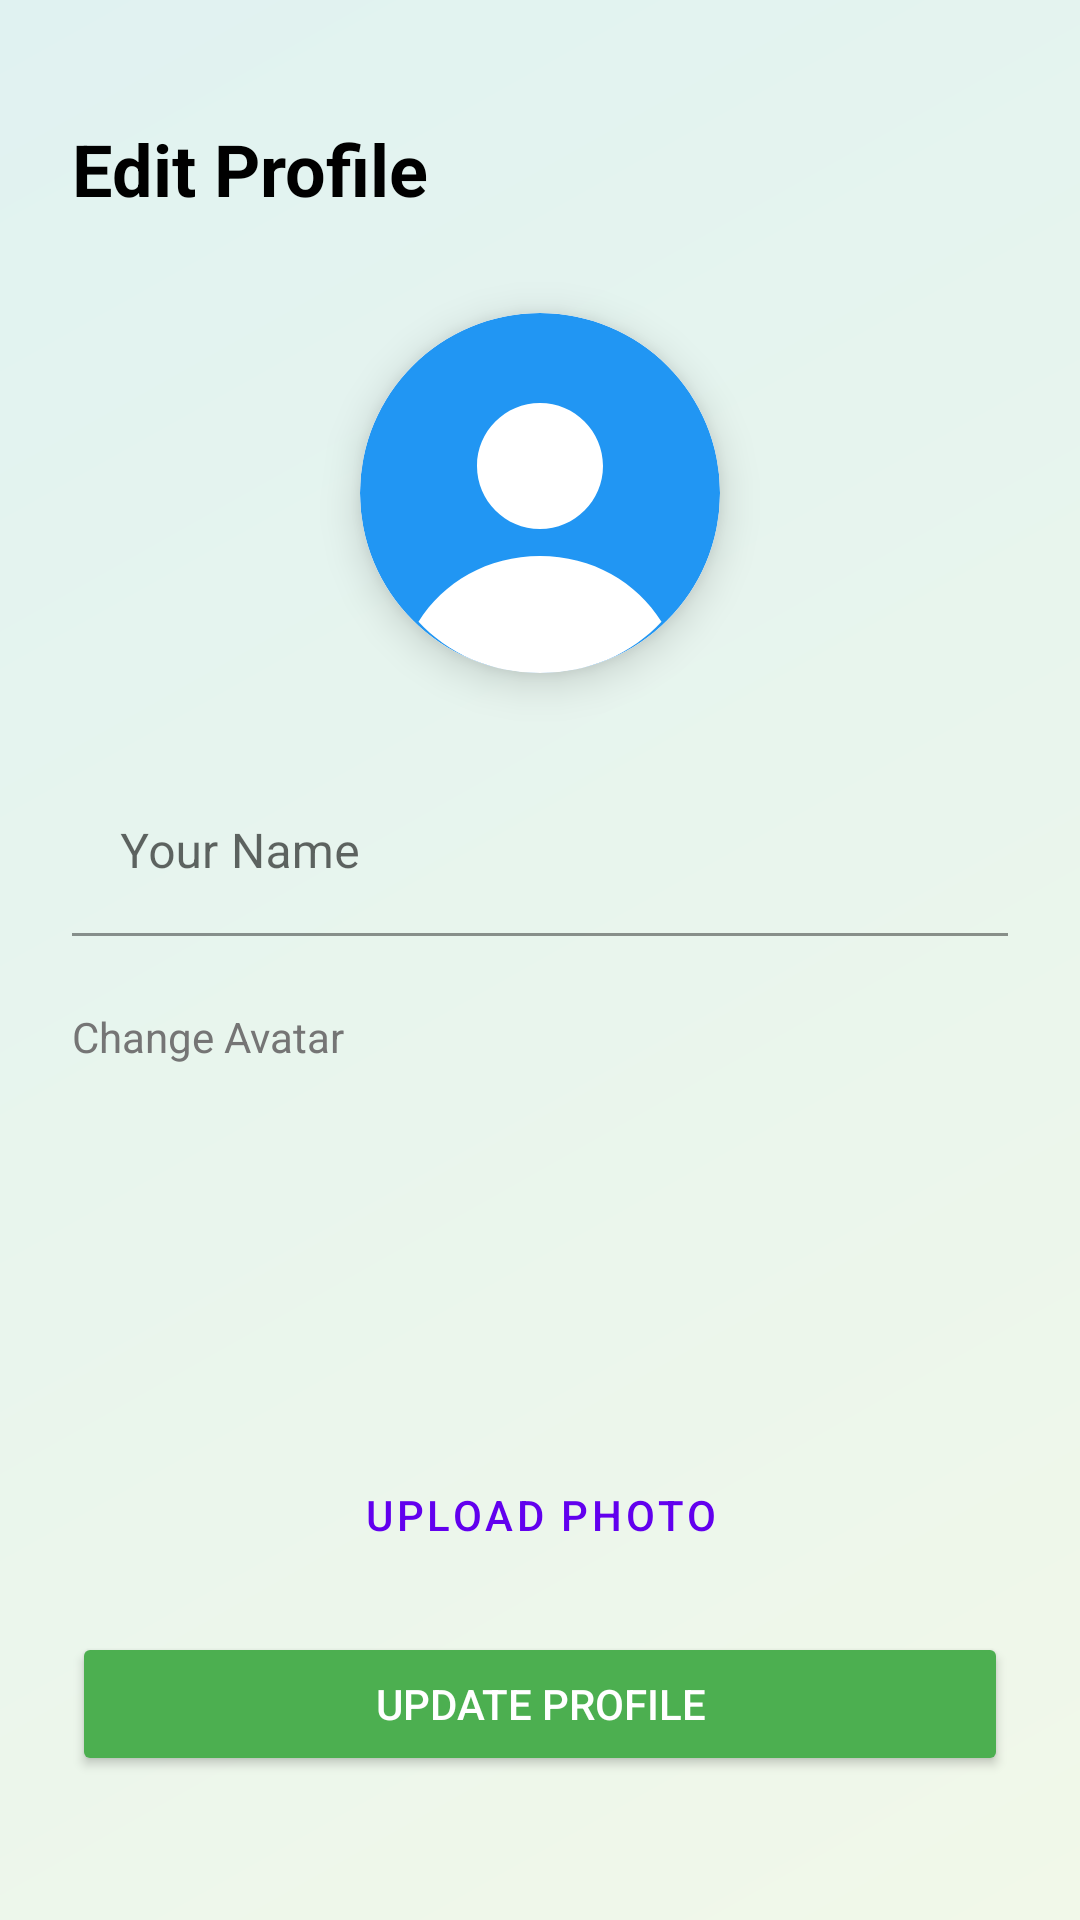

This screen was rendered from an Android layout file. Write that file and the resources it references.
<!-- AndroidManifest.xml: application theme Theme.MobileApplictionbugetManegmentApp -->
<!-- res/layout/activity_edit_profile.xml -->
<?xml version="1.0" encoding="utf-8"?>
<androidx.constraintlayout.widget.ConstraintLayout xmlns:android="http://schemas.android.com/apk/res/android"
    xmlns:app="http://schemas.android.com/apk/res-auto"
    android:layout_width="match_parent"
    android:layout_height="match_parent"
    android:background="@drawable/gradient_background"
    android:padding="24dp">

    <TextView
        android:id="@+id/tvTitle"
        android:layout_width="wrap_content"
        android:layout_height="wrap_content"
        android:text="Edit Profile"
        android:textSize="24sp"
        android:textStyle="bold"
        android:textColor="@color/black"
        app:layout_constraintStart_toStartOf="parent"
        app:layout_constraintTop_toTopOf="parent"
        android:layout_marginTop="16dp"/>

    <androidx.cardview.widget.CardView
        android:id="@+id/cvAvatar"
        android:layout_width="120dp"
        android:layout_height="120dp"
        android:layout_marginTop="32dp"
        app:cardCornerRadius="60dp"
        app:cardElevation="8dp"
        app:layout_constraintEnd_toEndOf="parent"
        app:layout_constraintStart_toStartOf="parent"
        app:layout_constraintTop_toBottomOf="@+id/tvTitle">

        <ImageView
            android:id="@+id/ivAvatar"
            android:layout_width="match_parent"
            android:layout_height="match_parent"
            android:scaleType="centerCrop"
            android:src="@drawable/avatar_1"
            android:background="#EEEEEE"/>
    </androidx.cardview.widget.CardView>

    <com.google.android.material.textfield.TextInputLayout
        android:id="@+id/tilName"
        android:layout_width="match_parent"
        android:layout_height="wrap_content"
        android:layout_marginTop="32dp"
        android:hint="Your Name"
        app:boxBackgroundColor="@android:color/transparent"
        app:layout_constraintTop_toBottomOf="@+id/cvAvatar">

        <com.google.android.material.textfield.TextInputEditText
            android:id="@+id/etName"
            android:layout_width="match_parent"
            android:layout_height="wrap_content"
            android:background="#00000000"
            android:inputType="textPersonName"
            android:singleLine="true"/>
    </com.google.android.material.textfield.TextInputLayout>

    <TextView
        android:id="@+id/tvSelectLabel"
        android:layout_width="wrap_content"
        android:layout_height="wrap_content"
        android:text="Change Avatar"
        android:layout_marginTop="24dp"
        android:textColor="#757575"
        app:layout_constraintStart_toStartOf="parent"
        app:layout_constraintTop_toBottomOf="@+id/tilName"/>

    <androidx.recyclerview.widget.RecyclerView
        android:id="@+id/rvAvatarList"
        android:layout_width="match_parent"
        android:layout_height="110dp"
        android:layout_marginTop="8dp"
        app:layout_constraintTop_toBottomOf="@+id/tvSelectLabel"/>

    <Button
        android:id="@+id/btnUpload"
        android:layout_width="wrap_content"
        android:layout_height="wrap_content"
        android:text="Upload Photo"
        style="@style/Widget.MaterialComponents.Button.TextButton"
        app:layout_constraintEnd_toEndOf="parent"
        app:layout_constraintStart_toStartOf="parent"
        app:layout_constraintTop_toBottomOf="@+id/rvAvatarList"
        android:layout_marginTop="8dp"/>

    <Button
        android:id="@+id/btnUpdate"
        android:layout_width="match_parent"
        android:layout_height="wrap_content"
        android:text="Update Profile"
        android:backgroundTint="#4CAF50"
        android:textColor="@color/white"
        app:layout_constraintBottom_toBottomOf="parent"
        android:layout_marginBottom="24dp"/>

</androidx.constraintlayout.widget.ConstraintLayout>
<!-- resources referenced by this layout -->
<resources>
  <!-- drawable avatar_1 (drawable) -->
  <vector xmlns:android="http://schemas.android.com/apk/res/android"
      android:width="200dp"
      android:height="200dp"
      android:viewportWidth="200"
      android:viewportHeight="200">
      <path
          android:fillColor="#FF2196F3"
          android:pathData="M100,0C44.77,0 0,44.77 0,100s44.77,100 100,100 100,-44.77 100,-100S155.23,0 100,0z"/>
      <path
          android:fillColor="#FFFFFFFF"
          android:pathData="M100,50c19.33,0 35,15.67 35,35s-15.67,35 -35,35 -35,-15.67 -35,-35 15.67,-35 35,-35zM100,135c-29.03,0 -53.76,14.53 -67.5,36.5 16.18,17.41 39.75,28.5 67.5,28.5s51.32,-11.09 67.5,-28.5C153.76,149.53 129.03,135 100,135z"/>
  </vector>
  <!-- drawable gradient_background (drawable) -->
  <?xml version="1.0" encoding="utf-8"?>
  <shape xmlns:android="http://schemas.android.com/apk/res/android"
      android:shape="rectangle">
      <gradient
          android:startColor="#E0F2F1"
          android:endColor="#F1F8E9"
          android:angle="315"
          android:type="linear" />
  </shape>
  <style name="Theme.MobileApplictionbugetManegmentApp" parent="Theme.MaterialComponents.DayNight.NoActionBar">
          
          <item name="colorPrimary">@color/purple_500</item>
          <item name="colorPrimaryVariant">@color/purple_700</item>
          <item name="colorOnPrimary">@color/white</item>
          
          <item name="colorSecondary">@color/teal_200</item>
          <item name="colorSecondaryVariant">@color/teal_700</item>
          <item name="colorOnSecondary">@color/black</item>
          
          <item name="android:statusBarColor" tools:targetApi="l">?attr/colorPrimaryVariant</item>
          
      </style>
  <!-- not gathered from this repository: default colours our renderer supplied (Android Studio template values) -->
  <color name="purple_500">#FF6200EE</color>
  <color name="purple_700">#FF3700B3</color>
  <color name="teal_200">#FF03DAC5</color>
  <color name="teal_700">#FF018786</color>
  <color name="black">#FF000000</color>
  <color name="white">#FFFFFFFF</color>
</resources>
